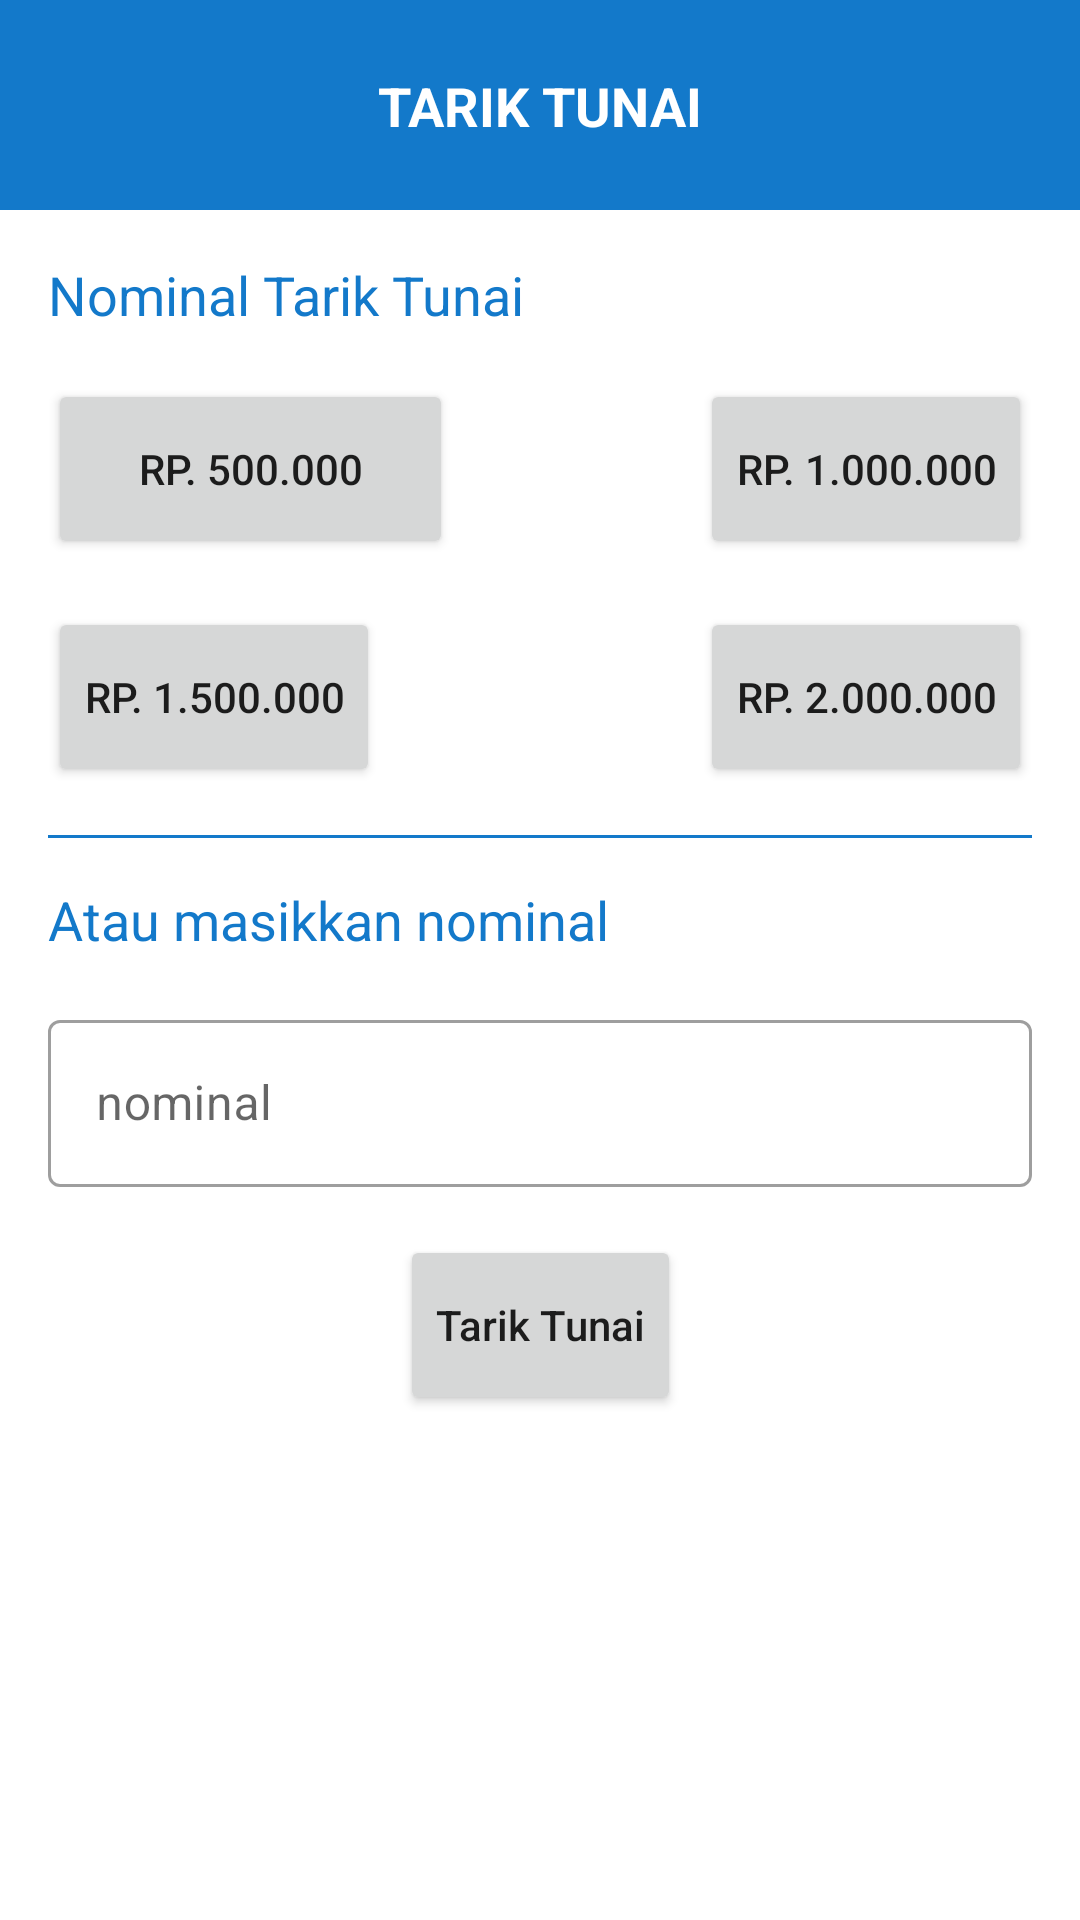

This screen was rendered from an Android layout file. Write that file and the resources it references.
<!-- AndroidManifest.xml: application theme Theme.MFAREK -->
<!-- res/layout/activity_withdraw.xml -->
<?xml version="1.0" encoding="utf-8"?>
<androidx.constraintlayout.widget.ConstraintLayout xmlns:android="http://schemas.android.com/apk/res/android"
    xmlns:app="http://schemas.android.com/apk/res-auto"
    xmlns:tools="http://schemas.android.com/tools"
    android:layout_width="match_parent"
    android:layout_height="match_parent"
    tools:context=".tarik_tunai.WithdrawActivity">

    <View
        android:id="@+id/view2"
        android:layout_width="match_parent"
        android:layout_height="70dp"
        android:background="@color/background"
        app:layout_constraintEnd_toEndOf="parent"
        app:layout_constraintStart_toStartOf="parent"
        app:layout_constraintTop_toTopOf="parent" />


    <ImageView
        android:id="@+id/backButton"
        android:layout_width="30dp"
        android:layout_height="30dp"
        android:contentDescription="@string/image"
        android:layout_marginStart="16sp"
        android:src="@drawable/ic_baseline_arrow_back_24"
        app:layout_constraintBottom_toBottomOf="@+id/view2"
        app:layout_constraintStart_toStartOf="@+id/view2"
        app:layout_constraintTop_toTopOf="@+id/view2" />


    <TextView
        android:layout_width="wrap_content"
        android:layout_height="wrap_content"
        android:text="TARIK TUNAI"
        android:textColor="@color/white"
        android:textSize="18sp"
        android:textStyle="bold"
        app:layout_constraintBottom_toBottomOf="@+id/view2"
        app:layout_constraintEnd_toEndOf="parent"
        app:layout_constraintStart_toStartOf="parent"
        app:layout_constraintTop_toTopOf="parent" />


    <ScrollView
        android:layout_width="match_parent"
        android:layout_height="0dp"
        app:layout_constraintBottom_toBottomOf="parent"
        app:layout_constraintEnd_toEndOf="parent"
        android:layout_marginStart="16sp"
        android:layout_marginTop="16sp"
        android:layout_marginEnd="16sp"
        app:layout_constraintStart_toStartOf="parent"
        app:layout_constraintTop_toBottomOf="@+id/view2">

        <androidx.constraintlayout.widget.ConstraintLayout
            android:layout_width="match_parent"
            android:layout_height="wrap_content">

            <TextView
                android:id="@+id/textView2"
                android:layout_width="wrap_content"
                android:layout_height="wrap_content"
                android:text="Nominal Tarik Tunai"
                android:textColor="@color/background"
                android:textSize="18sp"
                app:layout_constraintStart_toStartOf="parent"
                app:layout_constraintTop_toTopOf="parent" />

            <Button
                android:id="@+id/num1"
                android:layout_width="135dp"
                android:layout_height="60dp"
                android:layout_marginTop="16sp"
                android:text="Rp. 500.000"
                app:layout_constraintStart_toStartOf="parent"
                app:layout_constraintTop_toBottomOf="@+id/textView2" />

            <Button
                android:id="@+id/num2"
                android:layout_width="wrap_content"
                android:layout_height="60dp"
                android:layout_marginTop="16sp"
                android:text="Rp. 1.000.000"
                app:layout_constraintEnd_toEndOf="parent"
                app:layout_constraintTop_toBottomOf="@+id/textView2" />

            <Button
                android:id="@+id/num3"
                android:layout_width="wrap_content"
                android:layout_height="60dp"
                android:text="Rp. 1.500.000"
                android:layout_marginTop="16sp"
                app:layout_constraintStart_toStartOf="parent"
                app:layout_constraintTop_toBottomOf="@+id/num1" />

            <Button
                android:id="@+id/num4"
                android:layout_width="wrap_content"
                android:layout_height="60dp"
                android:layout_marginTop="16sp"
                android:text="Rp. 2.000.000"
                app:layout_constraintEnd_toEndOf="parent"
                app:layout_constraintTop_toBottomOf="@+id/num2" />

            <View
                android:id="@+id/view4"
                android:layout_width="match_parent"
                android:layout_height="1dp"
                android:layout_marginTop="16sp"
                android:background="@color/background"
                app:layout_constraintTop_toBottomOf="@+id/num3"
                tools:layout_editor_absoluteX="0dp" />


            <TextView
                android:id="@+id/textView4"
                android:layout_width="wrap_content"
                android:layout_height="wrap_content"
                android:layout_marginTop="16sp"
                android:text="Atau masikkan nominal"
                android:textColor="@color/background"
                android:textSize="18sp"
                app:layout_constraintStart_toStartOf="parent"
                app:layout_constraintTop_toTopOf="@id/view4" />


            <com.google.android.material.textfield.TextInputLayout
                android:id="@+id/textInputLayout3"
                style="@style/Widget.MaterialComponents.TextInputLayout.OutlinedBox"
                android:layout_width="match_parent"
                android:layout_height="wrap_content"
                android:layout_marginTop="16sp"
                app:layout_constraintEnd_toEndOf="parent"
                app:layout_constraintStart_toStartOf="parent"
                app:layout_constraintTop_toBottomOf="@+id/textView4">

                <com.google.android.material.textfield.TextInputEditText
                    android:id="@+id/nominal"
                    android:layout_width="match_parent"
                    android:layout_height="wrap_content"
                    android:hint="nominal"
                    android:inputType="number"
                    android:textColor="@color/black" />

            </com.google.android.material.textfield.TextInputLayout>


            <Button
                android:layout_width="wrap_content"
                android:layout_height="60dp"
                android:id="@+id/num5"
                android:textAllCaps="false"
                android:layout_marginTop="16sp"
                android:text="Tarik Tunai"
                app:layout_constraintEnd_toEndOf="parent"
                app:layout_constraintStart_toStartOf="parent"
                app:layout_constraintTop_toBottomOf="@+id/textInputLayout3" />

        </androidx.constraintlayout.widget.ConstraintLayout>

    </ScrollView>

</androidx.constraintlayout.widget.ConstraintLayout>
<!-- resources referenced by this layout -->
<resources>
  <color name="background">#1379CA</color>
  <color name="black">#FF000000</color>
  <color name="white">#FFFFFFFF</color>
  <string name="image">image</string>
  <style name="Theme.MFAREK" parent="Theme.MaterialComponents.Light.NoActionBar">
          
          <item name="colorPrimary">@color/background</item>
          <item name="colorPrimaryVariant">@color/background</item>
          <item name="colorOnPrimary">@color/white</item>
          
          <item name="colorSecondary">@color/teal_700</item>
          <item name="colorSecondaryVariant">@color/teal_700</item>
          <item name="colorOnSecondary">@color/black</item>
          
          <item name="android:statusBarColor" tools:targetApi="l">?attr/colorPrimaryVariant</item>
          
      </style>
  <color name="teal_700">#FF018786</color>
</resources>
